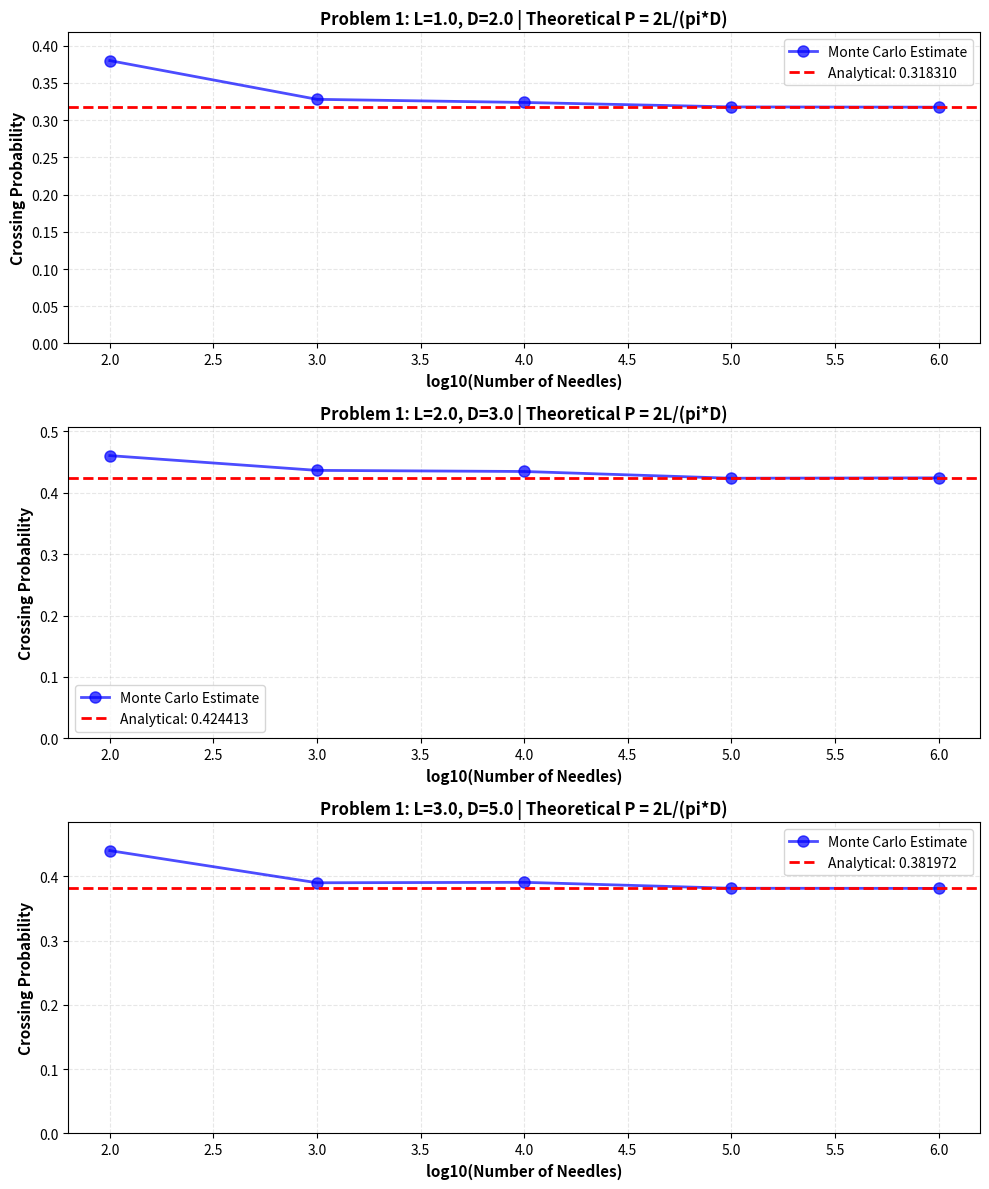
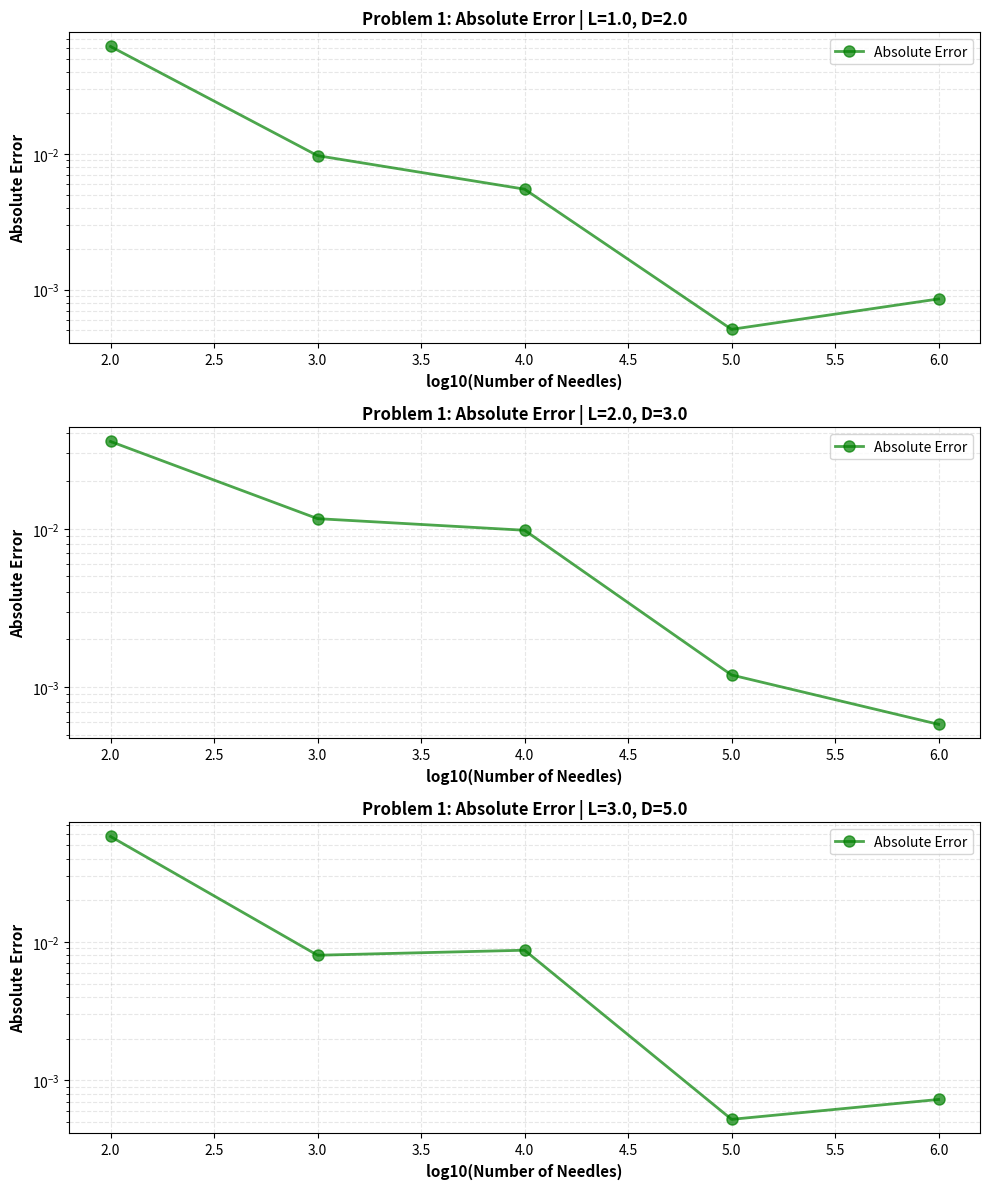
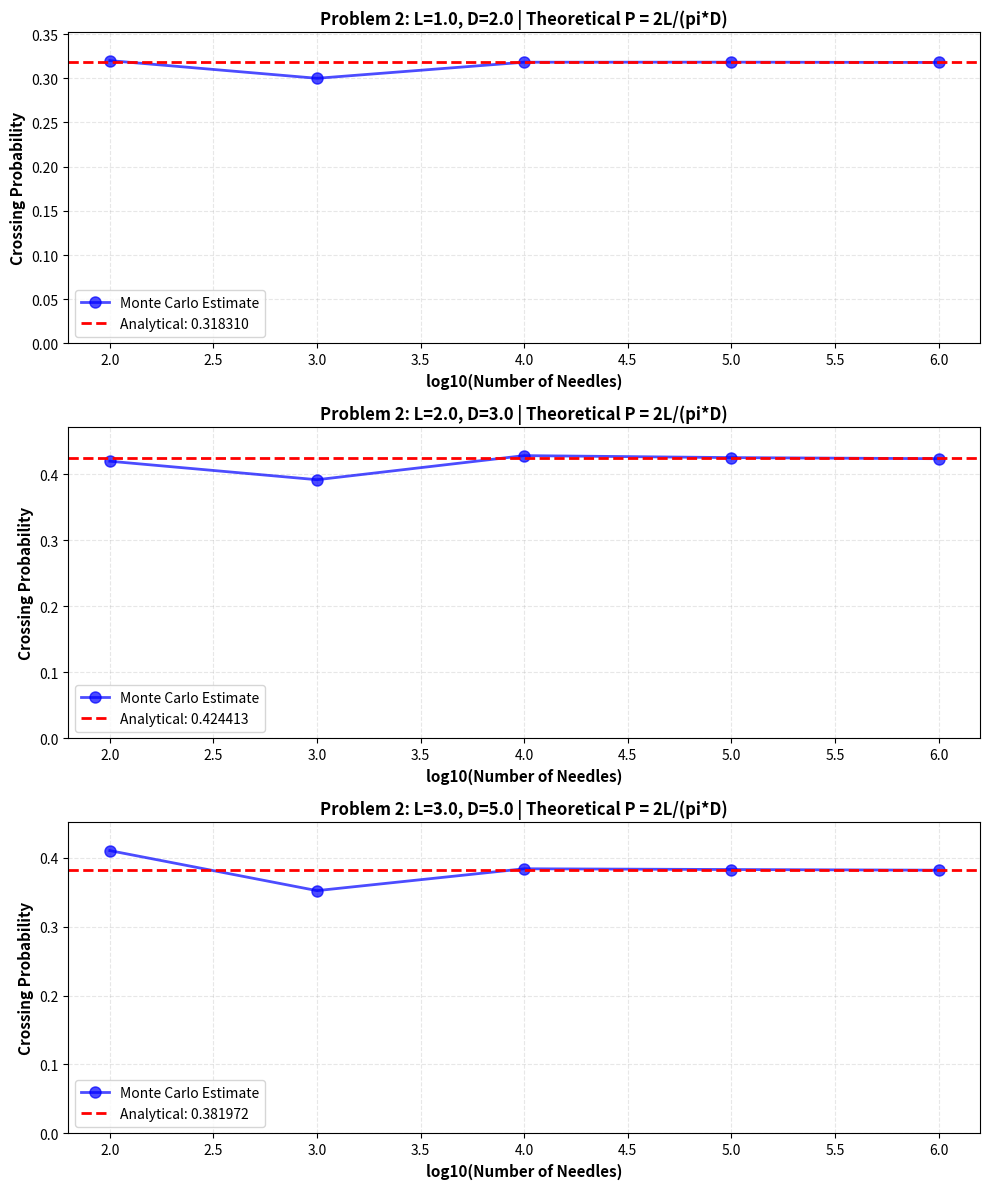
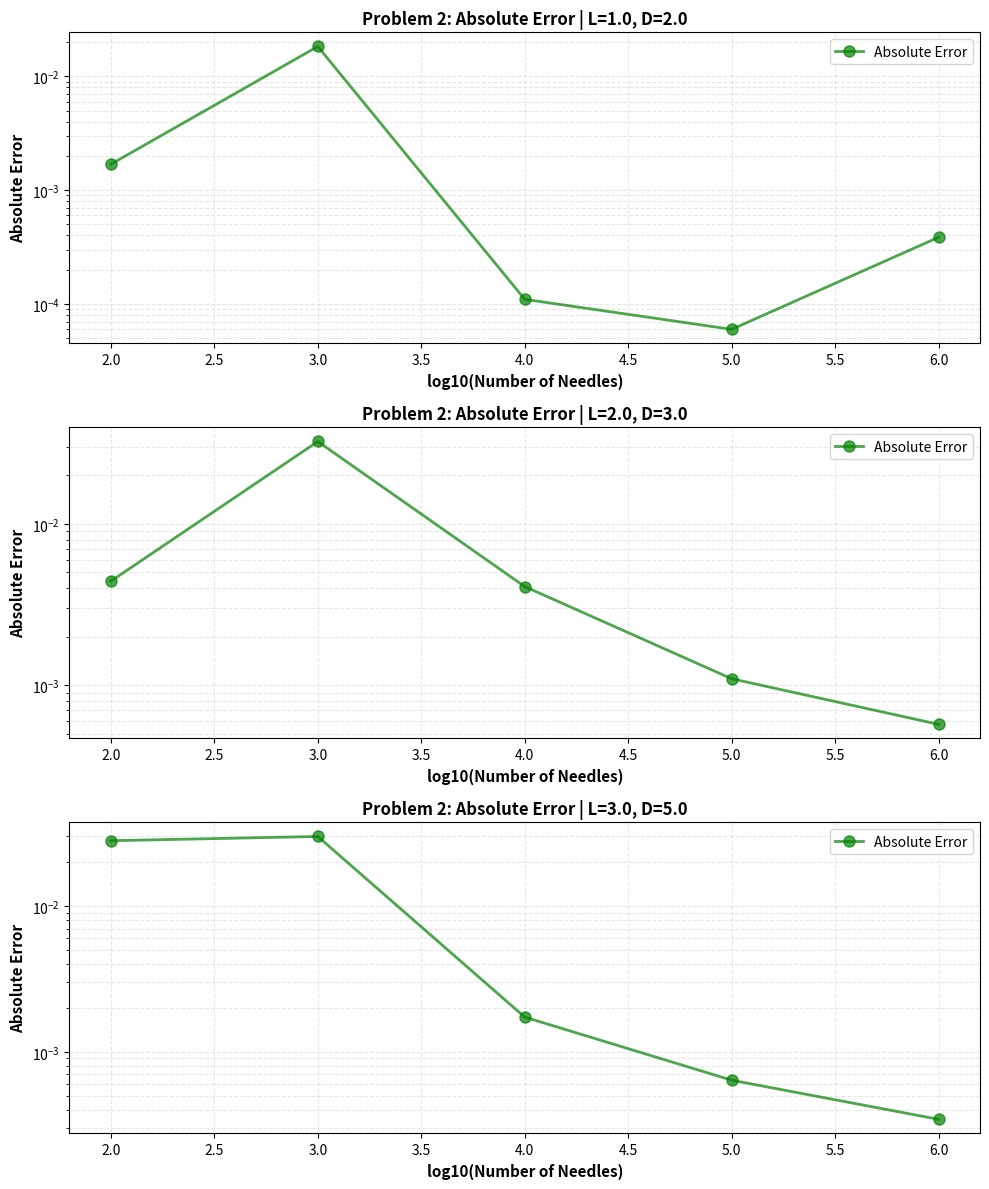

The matplotlib source for these figures, in order:
"""
CmpE 49G - Project 1: Monte Carlo Simulation for Buffon's Needle
Comprehensive implementation of classic and concentric circle variants.

@Author: Ali Ayhan Günder 2021400219
@Date: 26 February 2026
"""

import numpy as np
import matplotlib.pyplot as plt
from pathlib import Path
import argparse


# ============================================================================
# PROBLEM 1: CLASSIC BUFFON'S NEEDLE (PARALLEL LINES)
# ============================================================================

def analytical_probability_classic(L, D):
    """
    Analytical solution for Buffon's Needle with parallel lines.
    
    Derivation:
    - Needle center at distance x ~ U(0, D/2) from nearest line
    - Angle θ ~ U(0, π/2) with horizontal
    - Crosses if x <= (L/2)*sin(θ)
    - P(cross) = ∫₀^(π/2) (2/πD) * (L/2)*sin(θ) dθ = 2L/(πD)
    
    Parameters:
        L: Needle length
        D: Distance between parallel lines (L < D required)
    
    Returns:
        Theoretical crossing probability
    """
    assert L < D, "Needle length must be less than line spacing"
    return 2.0 * L / (np.pi * D)


def simulate_buffon_classic(L, D, N, seed=42):
    """
    Monte Carlo simulation of Buffon's Needle on parallel lines.
    
    Parameters:
        L: Needle length
        D: Distance between parallel lines
        N: Number of needles to simulate
        seed: Random seed for reproducibility
    
    Returns:
        Estimated crossing probability
    """
    np.random.seed(seed)
    
    # Sample needle center distance from nearest line: x ~ U(0, D/2)
    x = np.random.uniform(0, D / 2, N)
    
    # Sample needle angle: θ ~ U(0, π/2)
    theta = np.random.uniform(0, np.pi / 2, N)
    
    # Needle crosses if x <= (L/2)*sin(θ)
    # This is the projection of half-needle perpendicular to lines
    crosses = x <= (L / 2) * np.sin(theta)
    
    # Estimate probability as fraction of crossings
    p_estimated = np.sum(crosses) / N
    
    return p_estimated


def run_problem1_convergence(L_values, D_values, N_values, seed=42):
    """
    Run convergence analysis for Problem 1 across multiple (L, D) pairs and N values.
    
    Parameters:
        L_values: List of needle lengths
        D_values: List of line spacings
        N_values: List of sample sizes
        seed: Random seed
    
    Returns:
        Dictionary with results indexed by (L, D)
    """
    results = {}
    
    for L, D in zip(L_values, D_values):
        p_analytical = analytical_probability_classic(L, D)
        estimates = []
        errors = []
        
        for N in N_values:
            p_est = simulate_buffon_classic(L, D, N, seed=seed)
            error = abs(p_est - p_analytical)
            estimates.append(p_est)
            errors.append(error)
        
        results[(L, D)] = {
            'estimates': np.array(estimates),
            'analytical': p_analytical,
            'errors': np.array(errors)
        }
    
    return results


# ============================================================================
# PROBLEM 2: CONCENTRIC CIRCLES
# ============================================================================

def analytical_probability_concentric(L, D):
    """
    Analytical solution for Buffon's Needle with concentric circles.
    
    Surprising Result: Despite the different geometry, the probability is also 2L/(πD)!
    This follows from a beautiful symmetry: as circles get larger, their density decreases
    in such a way that the total probability remains constant.
    
    Parameters:
        L: Needle length
        D: Base circle radius (L < D required)
    
    Returns:
        Theoretical crossing probability
    """
    assert L < D, "Needle length must be less than base circle radius"
    return 2.0 * L / (np.pi * D)


def check_line_segment_circle_intersection_vectorized(x1, y1, x2, y2, radius):
    """
    Vectorized check: does line segment from (x1,y1) to (x2,y2) cross the circle
    centered at origin with given radius?
    
    Uses quadratic formula: find t in [0,1] such that ||(x1,y1) + t*(dx,dy)|| = radius.
    The segment crosses the circle if at least one solution t lies in [0, 1].
    Note: a segment entirely inside the circle does NOT cross it.
    
    Parameters:
        x1, y1: Starting points (arrays)
        x2, y2: Ending points (arrays)
        radius: Circle radius (scalar)
    
    Returns:
        Boolean array indicating crossing for each segment
    """
    dx = x2 - x1
    dy = y2 - y1
    
    # Quadratic coefficients: ||P0 + t*D||^2 = r^2
    # Expands to: a*t^2 + b*t + c = 0
    a = dx**2 + dy**2
    b = 2.0 * (x1 * dx + y1 * dy)
    c = x1**2 + y1**2 - radius**2
    
    # Discriminant
    discriminant = b**2 - 4.0 * a * c
    
    # Initialize result
    crosses = np.zeros(len(x1), dtype=bool)
    
    # Only check where discriminant >= 0 (real solutions exist)
    valid = discriminant >= 0
    
    if np.any(valid):
        sqrt_disc = np.sqrt(discriminant[valid])
        a_valid = a[valid]
        b_valid = b[valid]
        
        # Two intersection parameter values
        t1 = (-b_valid - sqrt_disc) / (2.0 * a_valid)
        t2 = (-b_valid + sqrt_disc) / (2.0 * a_valid)
        
        # The segment crosses the circle if at least one root is in [0, 1].
        # This ensures the segment actually touches the circle boundary,
        # excluding cases where the segment is entirely inside the circle
        # (where t1 < 0 and t2 > 1, so no root is in [0,1]).
        t1_in_range = (t1 >= 0.0) & (t1 <= 1.0)
        t2_in_range = (t2 >= 0.0) & (t2 <= 1.0)
        crosses[valid] = t1_in_range | t2_in_range
    
    return crosses


def simulate_buffon_concentric(L, D, N, square_size=None, seed=42):
    """
    Monte Carlo simulation of Buffon's Needle with concentric circles.
    
    Sampling strategy:
    - Needle center (cx, cy) uniform in a large square
    - Angle θ ~ U(0, 2π)
    - For each needle, check intersection only with the nearest circles
      (those within L/2 of the needle center's radial distance)
    
    Parameters:
        L: Needle length
        D: Base circle radius (distance between consecutive circles)
        N: Number of needles to simulate
        square_size: Side length of sampling region (default: 200*D)
        seed: Random seed for reproducibility
    
    Returns:
        Estimated crossing probability
    """
    if square_size is None:
        square_size = 200.0 * D
    
    np.random.seed(seed)
    
    # Sample needle centers uniformly in square
    cx = np.random.uniform(-square_size / 2, square_size / 2, N)
    cy = np.random.uniform(-square_size / 2, square_size / 2, N)
    
    # Sample needle angle: θ ~ U(0, 2π)
    theta = np.random.uniform(0, 2 * np.pi, N)
    
    # Calculate needle endpoints
    x1 = cx - (L / 2) * np.cos(theta)
    y1 = cy - (L / 2) * np.sin(theta)
    x2 = cx + (L / 2) * np.cos(theta)
    y2 = cy + (L / 2) * np.sin(theta)
    
    # Distance of each needle center from origin
    r_center = np.sqrt(cx**2 + cy**2)
    
    # For each needle, determine candidate circle indices.
    # The needle extends at most L/2 from its center, so it can only
    # cross circles with radius within [r_center - L/2, r_center + L/2].
    # Circle k has radius k*D, so relevant k values are:
    #   k_min = max(1, floor((r_center - L/2) / D))
    #   k_max = ceil((r_center + L/2) / D) + 1
    k_min_arr = np.maximum(1, np.floor((r_center - L / 2) / D).astype(int))
    k_max_arr = np.ceil((r_center + L / 2) / D).astype(int) + 1
    
    # Track which needles cross any circle
    crosses_any = np.zeros(N, dtype=bool)
    
    # Find the global range of k values we need to check
    global_k_min = int(np.min(k_min_arr))
    global_k_max = int(np.max(k_max_arr))
    
    # Check each circle, but only for needles that could possibly intersect it
    for k in range(global_k_min, global_k_max + 1):
        radius = k * D
        # Only check needles whose center is within L/2 + some margin of this circle
        candidate_mask = (k_min_arr <= k) & (k_max_arr >= k)
        
        if not np.any(candidate_mask):
            continue
        
        # Extract candidate needles
        idx = np.where(candidate_mask)[0]
        crosses_k = check_line_segment_circle_intersection_vectorized(
            x1[idx], y1[idx], x2[idx], y2[idx], radius
        )
        crosses_any[idx] |= crosses_k
    
    # Estimate probability
    p_estimated = np.sum(crosses_any) / N
    
    return p_estimated


def run_problem2_convergence(L_values, D_values, N_values, seed=42):
    """
    Run convergence analysis for Problem 2 across multiple (L, D) pairs and N values.
    
    Parameters:
        L_values: List of needle lengths
        D_values: List of base circle radii
        N_values: List of sample sizes
        seed: Random seed
    
    Returns:
        Dictionary with results indexed by (L, D)
    """
    results = {}
    
    for L, D in zip(L_values, D_values):
        p_analytical = analytical_probability_concentric(L, D)
        estimates = []
        errors = []
        for N in N_values:
            p_est = simulate_buffon_concentric(L, D, N, seed=seed)
            error = abs(p_est - p_analytical)
            estimates.append(p_est)
            errors.append(error)
        results[(L, D)] = {
            'estimates': np.array(estimates),
            'analytical': p_analytical,
            'errors': np.array(errors)
        }
    return results


# ============================================================================
# PLOTTING AND VISUALIZATION
# ============================================================================

def create_convergence_plots(results, N_values, problem_id, output_dir='plots'):
    """
    Create convergence plots for estimated probability vs. log10(N).
    
    Parameters:
        results: Dictionary from run_problem*_convergence()
        N_values: Array of sample sizes (must be same as used in results)
        problem_id: 1 (classic) or 2 (concentric)
        output_dir: Directory to save plots
    """
    Path(output_dir).mkdir(exist_ok=True)
    
    log_N = np.log10(N_values)
    
    # Create figure with subplots for each (L, D) pair
    fig, axes = plt.subplots(len(results), 1, figsize=(10, 4 * len(results)))
    if len(results) == 1:
        axes = [axes]
    
    for idx, (L, D) in enumerate(sorted(results.keys())):
        data = results[(L, D)]
        estimates = data['estimates']
        analytical = data['analytical']
        
        axes[idx].plot(log_N, estimates, 'bo-', linewidth=2, markersize=8, 
                       label='Monte Carlo Estimate', alpha=0.7)
        axes[idx].axhline(y=analytical, color='r', linestyle='--', linewidth=2, 
                         label=f'Analytical: {analytical:.6f}')
        axes[idx].set_xlabel('log10(Number of Needles)', fontsize=11, fontweight='bold')
        axes[idx].set_ylabel('Crossing Probability', fontsize=11, fontweight='bold')
        axes[idx].set_title(f'Problem {problem_id}: L={L}, D={D} | Theoretical P = 2L/(pi*D)', 
                           fontsize=12, fontweight='bold')
        axes[idx].grid(True, alpha=0.3, linestyle='--')
        axes[idx].legend(fontsize=10, loc='best')
        axes[idx].set_ylim([0, 1.1 * max(np.max(estimates), analytical)])
    
    plt.tight_layout()
    filename = f'{output_dir}/problem{problem_id}_convergence.png'
    plt.savefig(filename, dpi=300, bbox_inches='tight')
    print(f"[OK] Saved convergence plot: {filename}")
    plt.close()


def create_error_plots(results, N_values, problem_id, output_dir='plots'):
    """
    Create error (|estimate - analytical|) vs log10(N) plots.
    
    Parameters:
        results: Dictionary from run_problem*_convergence()
        N_values: Array of sample sizes
        problem_id: 1 (classic) or 2 (concentric)
        output_dir: Directory to save plots
    """
    Path(output_dir).mkdir(exist_ok=True)
    
    log_N = np.log10(N_values)
    
    fig, axes = plt.subplots(len(results), 1, figsize=(10, 4 * len(results)))
    if len(results) == 1:
        axes = [axes]
    
    for idx, (L, D) in enumerate(sorted(results.keys())):
        data = results[(L, D)]
        errors = data['errors']
        
        axes[idx].semilogy(log_N, errors, 'go-', linewidth=2, markersize=8, alpha=0.7, 
                          label='Absolute Error')
        axes[idx].set_xlabel('log10(Number of Needles)', fontsize=11, fontweight='bold')
        axes[idx].set_ylabel('Absolute Error', fontsize=11, fontweight='bold')
        axes[idx].set_title(f'Problem {problem_id}: Absolute Error | L={L}, D={D}', 
                           fontsize=12, fontweight='bold')
        axes[idx].grid(True, alpha=0.3, linestyle='--', which='both')
        axes[idx].legend(fontsize=10, loc='best')
    
    plt.tight_layout()
    filename = f'{output_dir}/problem{problem_id}_error.png'
    plt.savefig(filename, dpi=300, bbox_inches='tight')
    print(f"[OK] Saved error plot: {filename}")
    plt.close()


def print_results_table(results, N_values, problem_id):
    """
    Print convergence results as formatted table.
    
    Parameters:
        results: Dictionary from run_problem*_convergence()
        N_values: Array of sample sizes
        problem_id: 1 (classic) or 2 (concentric)
    """
    print(f"\n{'=' * 90}")
    print(f"PROBLEM {problem_id} - CONVERGENCE ANALYSIS")
    print(f"{'=' * 90}\n")
    
    for L, D in sorted(results.keys()):
        print(f"Case: L={L}, D={D}")
        print(f"Analytical Probability: {results[(L, D)]['analytical']:.8f}")
        print(f"{'N':<12} {'Estimated P':<18} {'Analytical P':<18} {'Abs Error':<15}")
        print("-" * 63)
        
        for i, N in enumerate(N_values):
            est = results[(L, D)]['estimates'][i]
            ana = results[(L, D)]['analytical']
            err = results[(L, D)]['errors'][i]
            print(f"{N:<12} {est:<18.8f} {ana:<18.8f} {err:<15.8f}")
        print()


# ============================================================================
# MAIN EXECUTION
# ============================================================================

def main():
    parser = argparse.ArgumentParser(
        description='Buffon\'s Needle Monte Carlo Simulation (Classic & Concentric Circles)',
        formatter_class=argparse.RawDescriptionHelpFormatter,
        epilog="""
Examples:
  # Run both problems with default parameters
  python buffon_simulation.py

  # Run only Problem 1 with custom parameters
  python buffon_simulation.py --problem_id 1 --L 1.5 --D 2.5 --seed 42

  # Run Problem 2 with specific parameters
  python buffon_simulation.py --problem_id 2 --L 2.0 --D 3.0 --seed 42
        """
    )
    
    parser.add_argument('--problem_id', type=int, choices=[0, 1, 2], default=0,
                       help='0: both problems (default), 1: classic only, 2: concentric only')
    parser.add_argument('--L', type=float, default=1.0,
                       help='Needle length (default: run convergence for multiple values)')
    parser.add_argument('--D', type=float, default=2.0,
                       help='Line spacing or base circle radius (default: run convergence)')
    parser.add_argument('--N', type=int, default=None,
                       help='Sample size (default: run convergence analysis)')
    parser.add_argument('--seed', type=int, default=42,
                       help='Random seed for reproducibility (default: 42)')
    
    args = parser.parse_args()
    
    # Define standard test cases
    L_values = [1.0, 2.0, 3.0]
    D_values = [2.0, 3.0, 5.0]
    N_values = [100, 1_000, 10_000, 100_000, 1_000_000]
    
    print("\n" + "=" * 90)
    print("BUFFON'S NEEDLE - MONTE CARLO SIMULATION")
    print("=" * 90)
    print(f"Seed: {args.seed}")
    print(f"Test cases: {list(zip(L_values, D_values))}")
    print()
    
    # Problem 1: Classic Buffon's Needle
    if args.problem_id in [0, 1]:
        results_p1 = run_problem1_convergence(L_values, D_values, N_values, seed=args.seed)
        print_results_table(results_p1, N_values, problem_id=1)
        create_convergence_plots(results_p1, N_values, problem_id=1)
        create_error_plots(results_p1, N_values, problem_id=1)
    
    # Problem 2: Concentric Circles
    if args.problem_id in [0, 2]:
        results_p2 = run_problem2_convergence(L_values, D_values, N_values, seed=args.seed)
        print_results_table(results_p2, N_values, problem_id=2)
        create_convergence_plots(results_p2, N_values, problem_id=2)
        create_error_plots(results_p2, N_values, problem_id=2)
    
    print("=" * 90)
    print("Simulation complete! Check the 'plots/' directory for figures.")
    print("=" * 90 + "\n")


if __name__ == '__main__':
    main()
